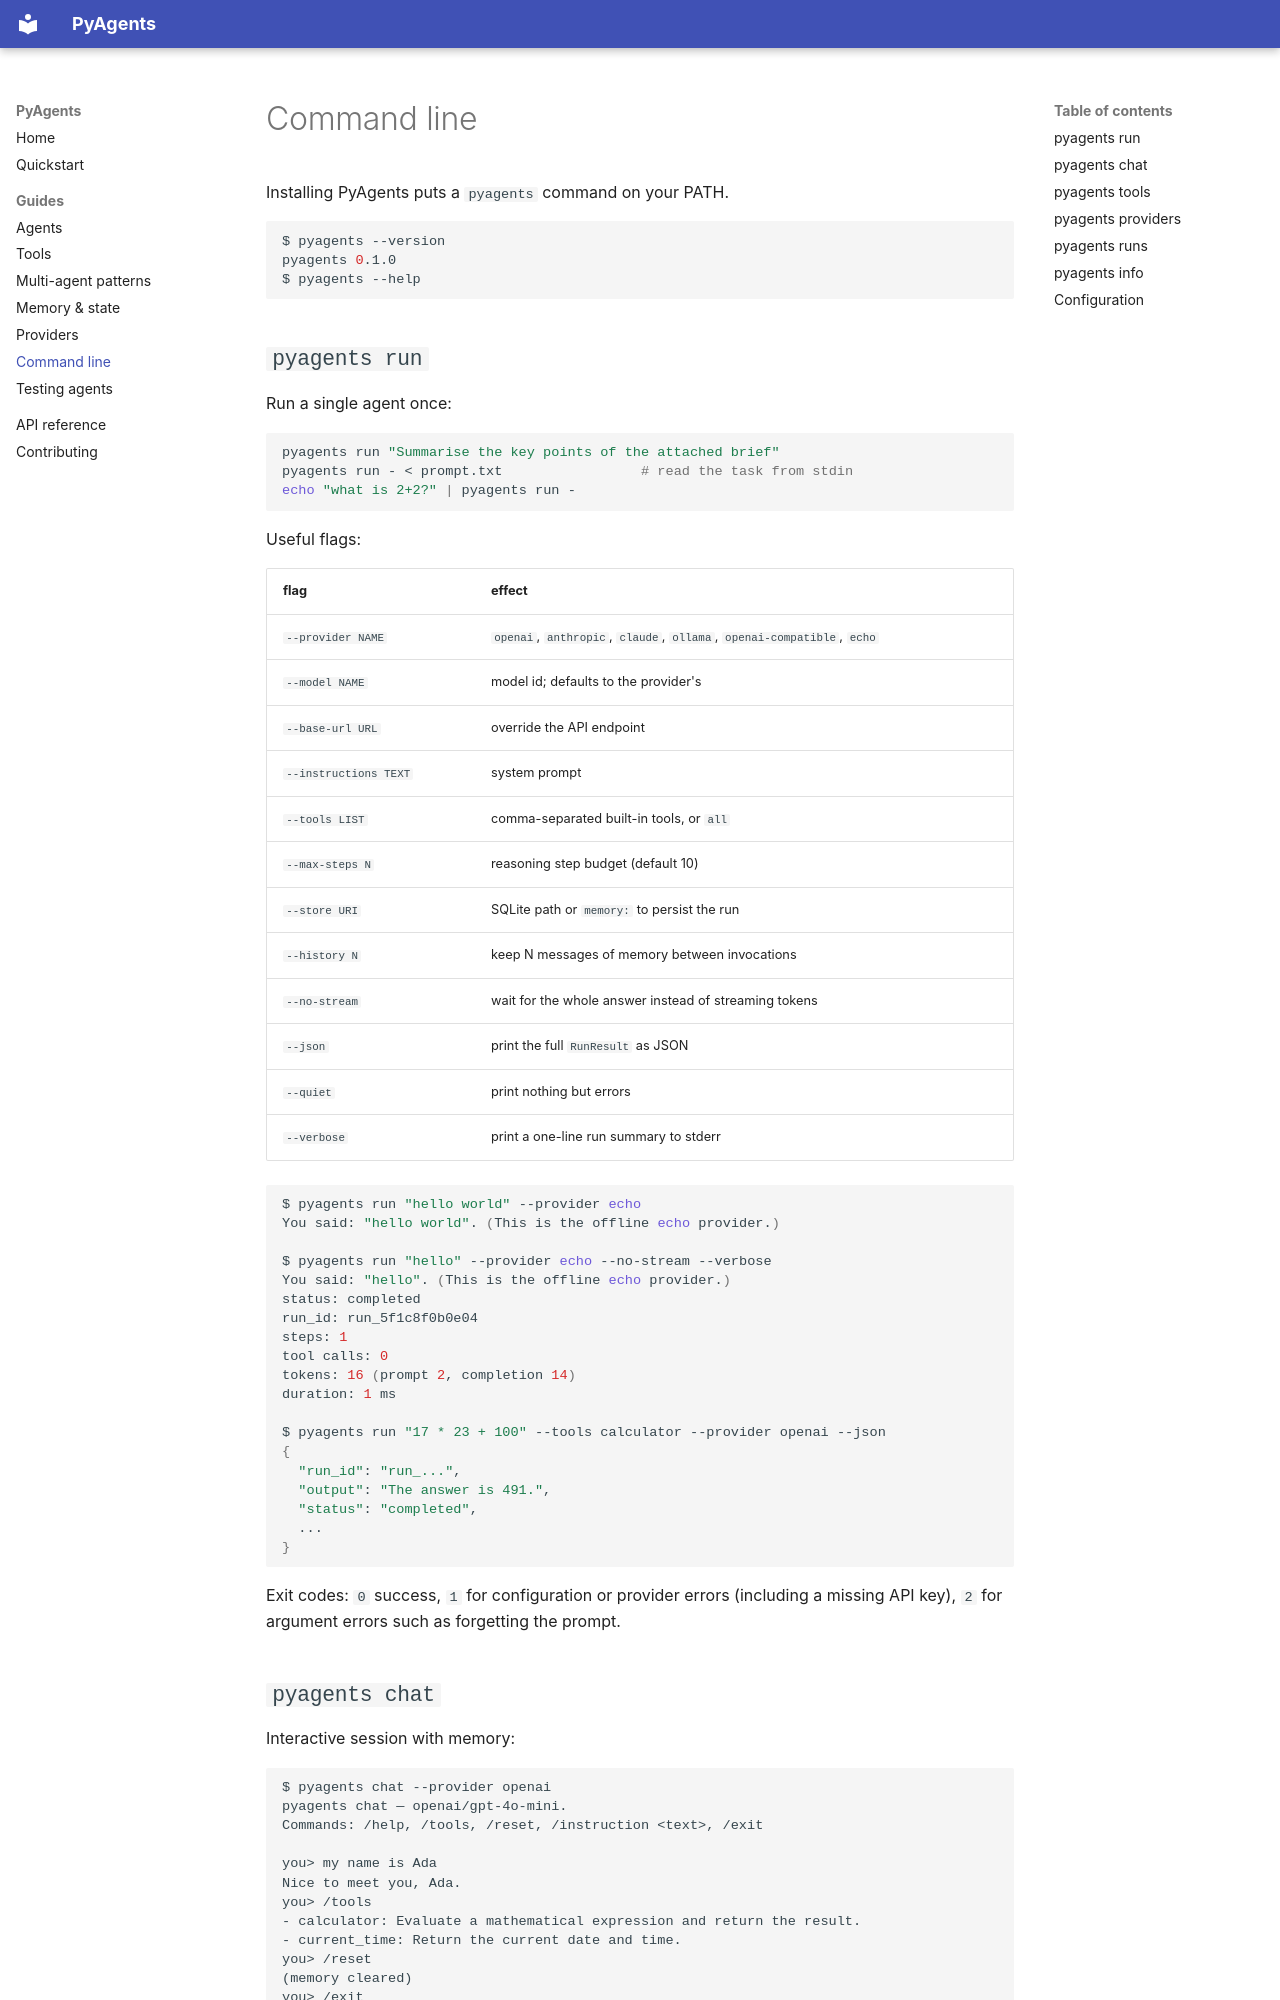

repository: codero-sus/PyAgents · page: cli/index.html · generator: mkdocs

# Command line

Installing PyAgents puts a `pyagents` command on your PATH.

```bash
$ pyagents --version
pyagents 0.1.0
$ pyagents --help
```

## `pyagents run`

Run a single agent once:

```bash
pyagents run "Summarise the key points of the attached brief"
pyagents run - < prompt.txt                 # read the task from stdin
echo "what is 2+2?" | pyagents run -
```

Useful flags:

| flag | effect |
|---|---|
| `--provider NAME` | `openai`, `anthropic`, `claude`, `ollama`, `openai-compatible`, `echo` |
| `--model NAME` | model id; defaults to the provider's |
| `--base-url URL` | override the API endpoint |
| `--instructions TEXT` | system prompt |
| `--tools LIST` | comma-separated built-in tools, or `all` |
| `--max-steps N` | reasoning step budget (default 10) |
| `--store URI` | SQLite path or `memory:` to persist the run |
| `--history N` | keep N messages of memory between invocations |
| `--no-stream` | wait for the whole answer instead of streaming tokens |
| `--json` | print the full `RunResult` as JSON |
| `--quiet` | print nothing but errors |
| `--verbose` | print a one-line run summary to stderr |

```bash
$ pyagents run "hello world" --provider echo
You said: "hello world". (This is the offline echo provider.)

$ pyagents run "hello" --provider echo --no-stream --verbose
You said: "hello". (This is the offline echo provider.)
status: completed
run_id: run_5f1c8f0b0e04
steps: 1
tool calls: 0
tokens: 16 (prompt 2, completion 14)
duration: 1 ms

$ pyagents run "17 * 23 + 100" --tools calculator --provider openai --json
{
  "run_id": "run_...",
  "output": "The answer is 491.",
  "status": "completed",
  ...
}
```

Exit codes: `0` success, `1` for configuration or provider errors (including a
missing API key), `2` for argument errors such as forgetting the prompt.

## `pyagents chat`

Interactive session with memory:

```
$ pyagents chat --provider openai
pyagents chat — openai/gpt-4o-mini.
Commands: /help, /tools, /reset, /instruction <text>, /exit

you> my name is Ada
Nice to meet you, Ada.
you> /tools
- calculator: Evaluate a mathematical expression and return the result.
- current_time: Return the current date and time.
you> /reset
(memory cleared)
you> /exit
```

Commands: `/help`, `/tools`, `/reset`, `/instruction <text>`, `/exit` (or
Ctrl-D). `--history N` controls how many messages stay in memory; when stdin is
not a terminal the prompt is omitted so the command can be scripted.
